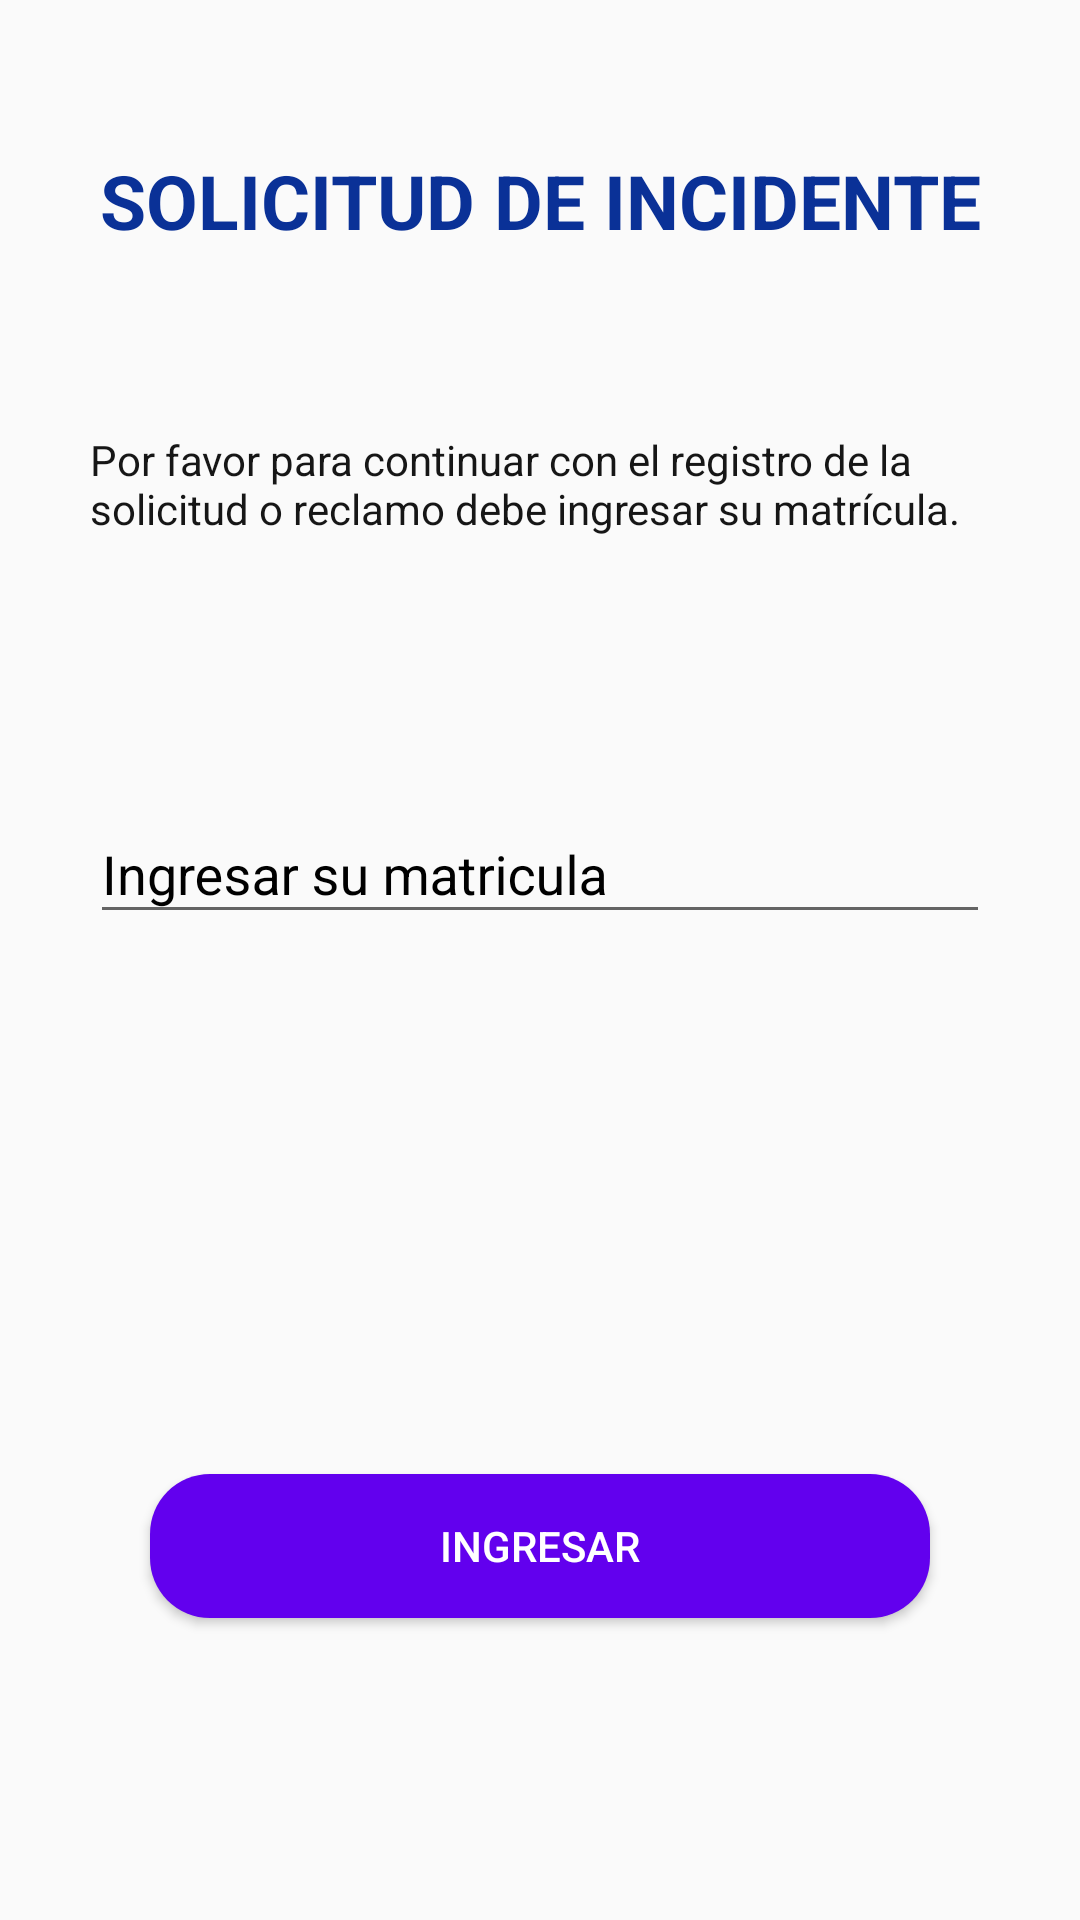

This screen was rendered from an Android layout file. Write that file and the resources it references.
<!-- AndroidManifest.xml: application theme AppTheme -->
<!-- res/layout/activity_main.xml -->
<?xml version="1.0" encoding="utf-8"?>
<androidx.constraintlayout.widget.ConstraintLayout xmlns:android="http://schemas.android.com/apk/res/android"
    xmlns:app="http://schemas.android.com/apk/res-auto"
    xmlns:tools="http://schemas.android.com/tools"
    android:layout_width="match_parent"
    android:layout_height="match_parent"
    tools:context=".LoginActivity">

    <TextView
        android:id="@+id/textView"
        android:layout_width="wrap_content"
        android:layout_height="wrap_content"
        android:text="SOLICITUD DE INCIDENTE"
        android:layout_marginTop="50dp"
        android:textSize="25sp"
        android:textColor="#0A3197"
        android:textStyle="bold"
        app:layout_constraintEnd_toEndOf="parent"
        app:layout_constraintStart_toStartOf="parent"
        app:layout_constraintTop_toTopOf="parent" />

    <TextView
        android:id="@+id/textView2"
        android:layout_width="match_parent"
        android:layout_height="wrap_content"
        android:text="Por favor para continuar con el registro de la solicitud o reclamo debe ingresar su matrícula."
        android:layout_marginTop="60dp"
        android:layout_marginStart="30dp"
        android:layout_marginEnd="30dp"
        android:textColor="#F50C0C0C"
        app:layout_constraintEnd_toEndOf="parent"
        app:layout_constraintStart_toStartOf="parent"
        app:layout_constraintTop_toBottomOf="@+id/textView" />

    <com.google.android.material.textfield.TextInputLayout
        android:id="@+id/textInputLayout"
        android:layout_width="match_parent"
        android:layout_height="wrap_content"
        android:layout_marginStart="30dp"
        android:layout_marginTop="80dp"
        android:layout_marginEnd="30dp"
        android:textColorHint="@android:color/black"
        app:layout_constraintEnd_toEndOf="parent"
        app:layout_constraintStart_toStartOf="parent"
        app:layout_constraintTop_toBottomOf="@+id/textView2"
        app:theme="@style/MyStyle">

        <EditText
            android:id="@+id/observaciones1EditText"
            android:layout_width="match_parent"
            android:layout_height="wrap_content"
            android:autofillHints=""
            android:hint="Ingresar su matricula "
            android:textColor="@android:color/black"
            android:textSize="18sp"
            tools:layout_editor_absoluteX="47dp"
            tools:layout_editor_absoluteY="352dp" />
    </com.google.android.material.textfield.TextInputLayout>

    <Button
        android:id="@+id/buttonLogin"
        android:layout_width="match_parent"
        android:layout_height="wrap_content"
        android:layout_marginTop="180dp"
        android:layout_marginStart="50dp"
        android:layout_marginEnd="50dp"
        android:background="@drawable/button_border"
        android:textColor="@android:color/white"
        android:text="Ingresar"
        app:layout_constraintEnd_toEndOf="parent"
        app:layout_constraintStart_toStartOf="parent"
        app:layout_constraintTop_toBottomOf="@+id/textInputLayout" />


</androidx.constraintlayout.widget.ConstraintLayout>
<!-- resources referenced by this layout -->
<resources>
  <!-- drawable button_border (drawable) -->
  <?xml version="1.0" encoding="utf-8"?>
  <shape xmlns:android="http://schemas.android.com/apk/res/android" android:shape="rectangle">
  
      <solid android:color="@color/colorPrimary"></solid>
  
      <corners android:radius="20dp"></corners>
  
  </shape>
  <style name="MyStyle">
          <item name="colorAccent">@color/colorPrimary</item>
      </style>
  <style name="AppTheme" parent="Theme.AppCompat.Light.DarkActionBar">
          
          <item name="colorPrimary">@color/colorPrimary</item>
          <item name="colorPrimaryDark">@color/colorPrimaryDark</item>
          <item name="colorAccent">@color/colorAccent</item>
      </style>
  <!-- not gathered from this repository: default colours our renderer supplied (Android Studio template values) -->
  <color name="colorPrimary">#FF6200EE</color>
  <color name="colorPrimaryDark">#FF3700B3</color>
  <color name="colorAccent">#FF03DAC5</color>
</resources>
